Photos from the image-classification dataset "Data" in the GitHub repository Sohu-Prog/tool-caddy-ios. Its 5 classes are: fairway, hard pan, healthy grass, overgrazed, rough.

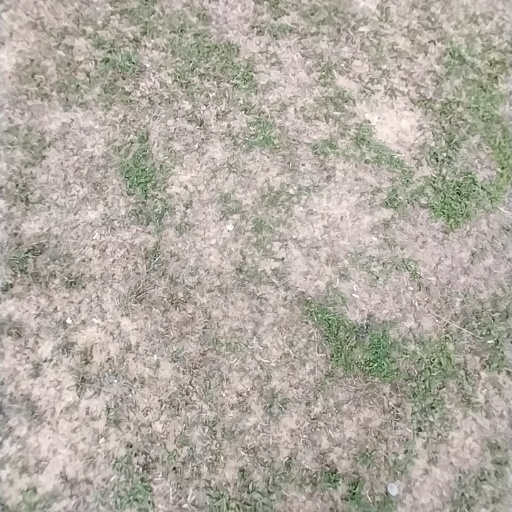
Label: overgrazed

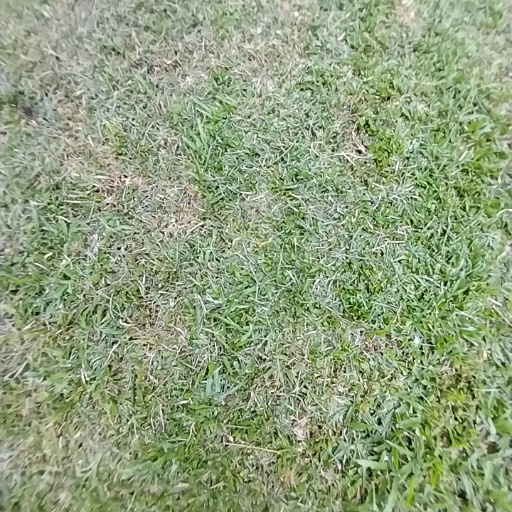
Label: rough

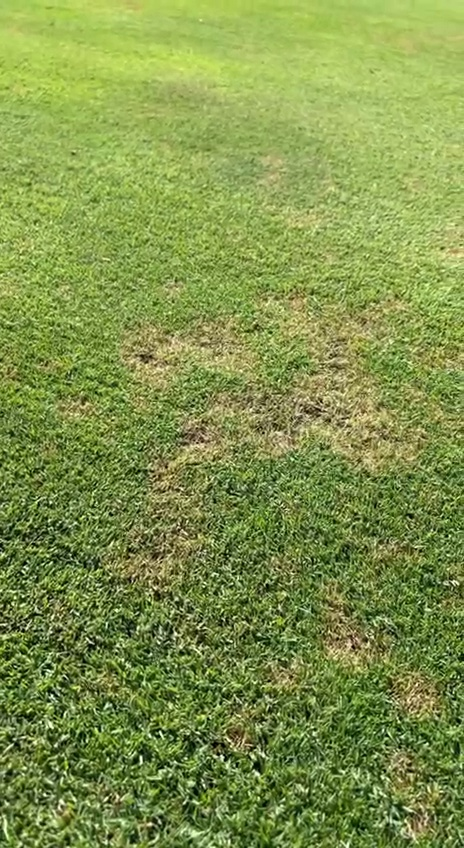
Label: fairway

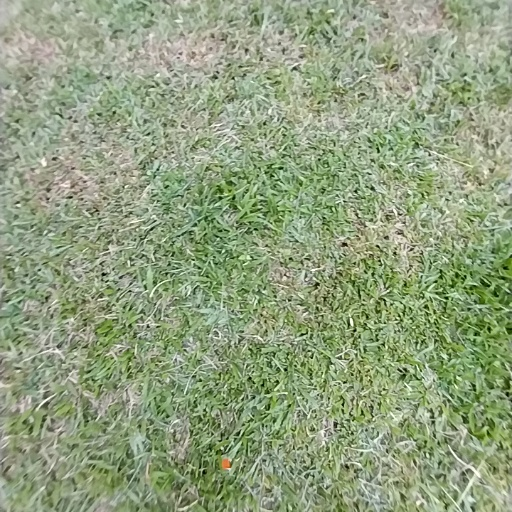
Label: healthy grass

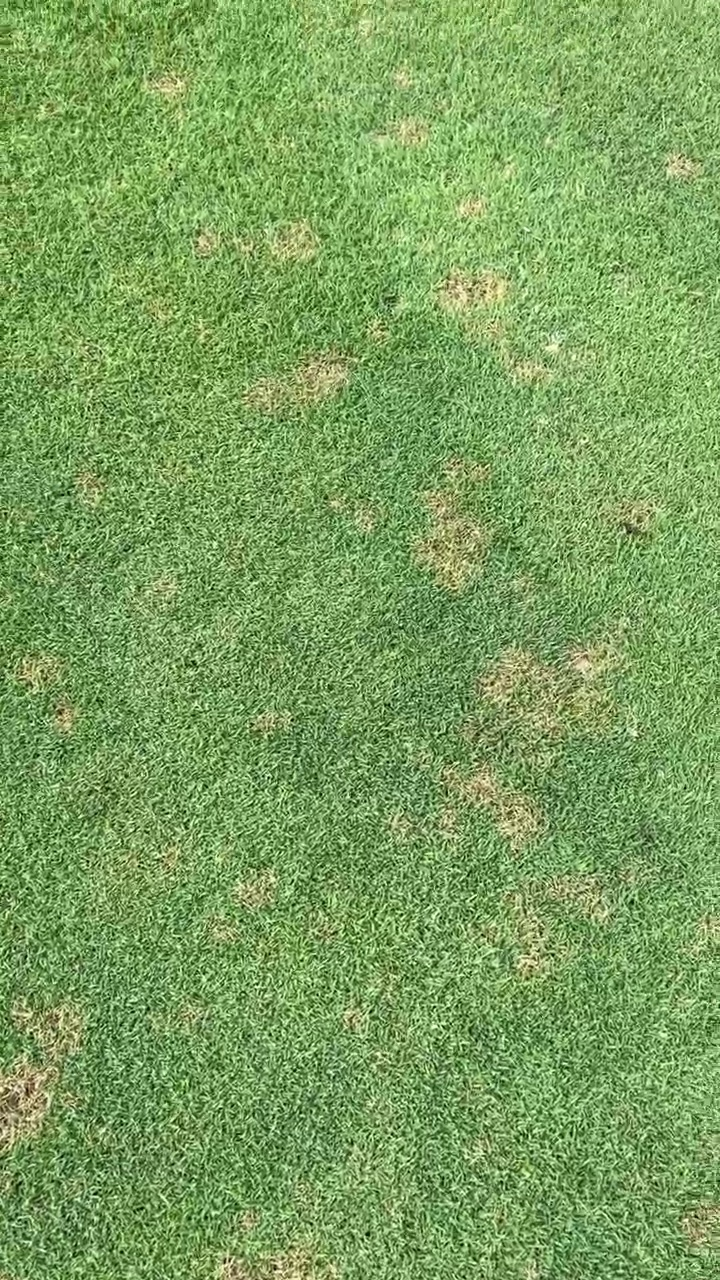
Label: fairway

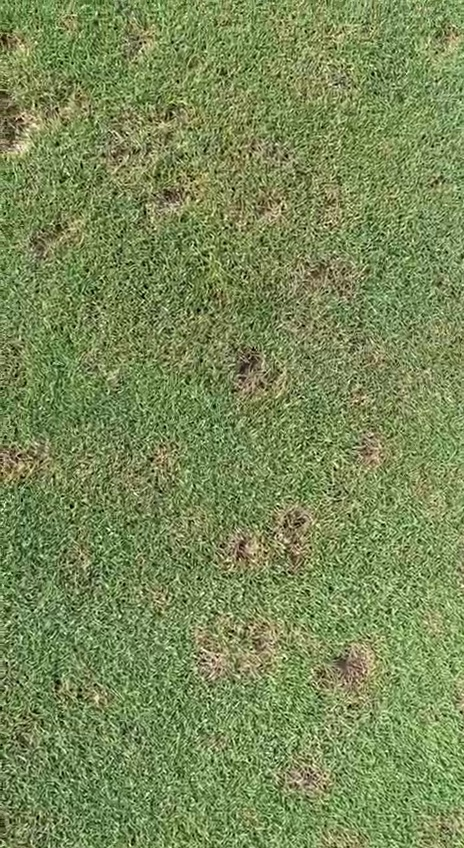
Label: fairway
